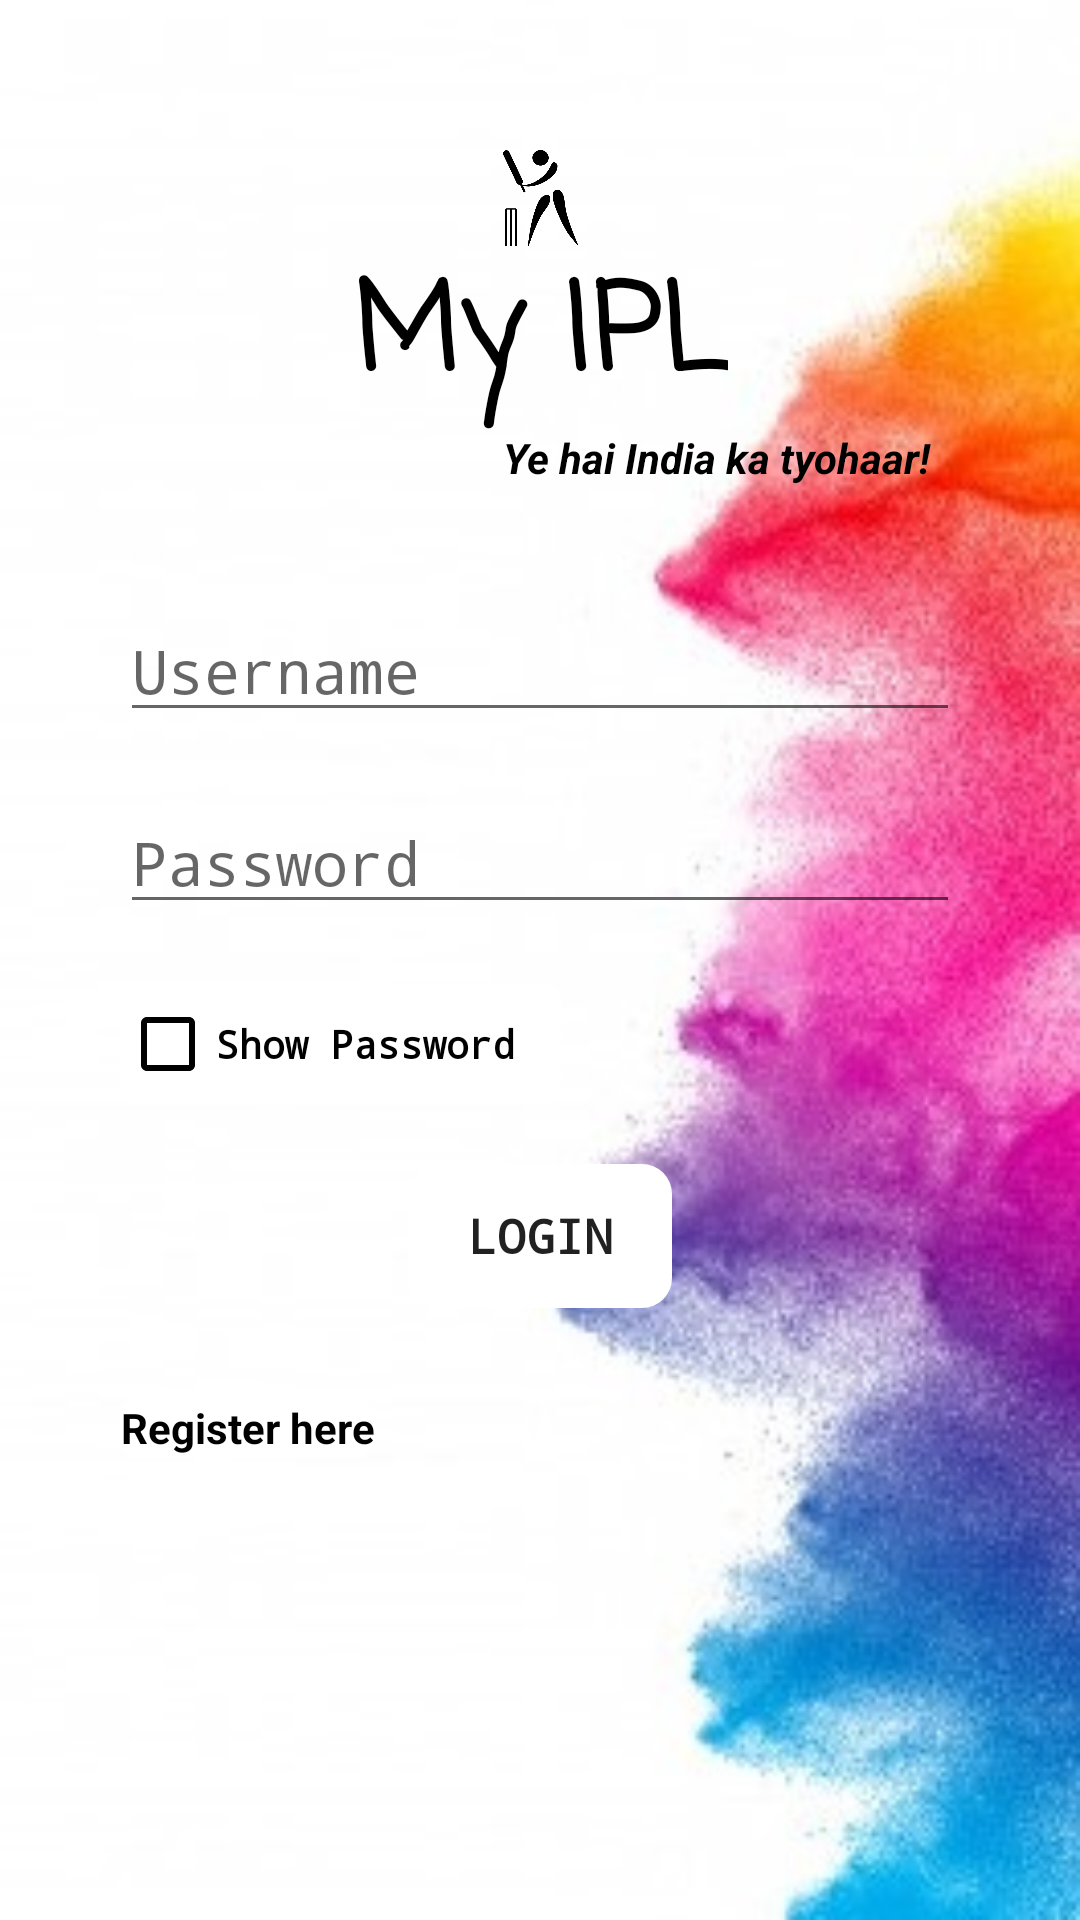

The Android layout XML behind this screen, and the referenced resources:
<!-- AndroidManifest.xml: application theme AppTheme.NoActionBar -->
<!-- res/layout/content_main.xml -->
<?xml version="1.0" encoding="utf-8"?>
<androidx.constraintlayout.widget.ConstraintLayout xmlns:android="http://schemas.android.com/apk/res/android"
    xmlns:app="http://schemas.android.com/apk/res-auto"
    xmlns:tools="http://schemas.android.com/tools"
    android:id="@+id/content_main"
    android:layout_width="match_parent"
    android:layout_height="match_parent"
    android:background="@mipmap/bgimg"
    app:layout_behavior="@string/appbar_scrolling_view_behavior"
    tools:context="nf.co.myipl.myipl.MainActivity"
    tools:showIn="@layout/activity_main">

    <ProgressBar
        android:id="@+id/progressBar"
        style="@android:style/Widget.Holo.Light.ProgressBar.Large"
        android:layout_width="250dp"
        android:layout_height="200dp"
        android:layout_marginStart="45dp"
        android:layout_marginLeft="45dp"
        android:layout_marginEnd="20dp"
        android:layout_marginRight="20dp"
        android:elevation="5dp"
        android:indeterminate="true"
        android:indeterminateDrawable="@mipmap/progbar2"
        android:visibility="gone"
        app:layout_constraintBottom_toBottomOf="parent"
        app:layout_constraintEnd_toEndOf="parent"
        app:layout_constraintStart_toStartOf="parent"
        app:layout_constraintTop_toTopOf="parent" />

    <Button
        android:id="@+id/login"
        android:layout_width="wrap_content"
        android:layout_height="wrap_content"
        android:layout_marginTop="20dp"
        android:alpha="10"
        android:background="@drawable/buttonstyle"
        android:onClick="loguser"
        android:text="Login"
        android:textSize="16sp"
        android:textStyle="normal|bold"
        android:typeface="monospace"
        app:layout_constraintEnd_toEndOf="@+id/epassword"
        app:layout_constraintStart_toStartOf="@+id/epassword"
        app:layout_constraintTop_toBottomOf="@+id/showPassword"
        tools:layout_constraintLeft_creator="1"
        tools:layout_constraintTop_creator="1" />

    <EditText
        android:id="@+id/eusername"
        android:layout_width="0dp"
        android:layout_height="wrap_content"
        android:layout_marginLeft="40dp"
        android:layout_marginTop="8dp"
        android:layout_marginRight="40dp"
        android:alpha="10"
        android:drawableLeft="@mipmap/ic_perm_identity_black_24dp"
        android:ems="10"
        android:hint="Username"
        android:inputType="textPersonName|textNoSuggestions"
        android:singleLine="true"
        android:textSize="20sp"
        android:typeface="monospace"
        app:layout_constraintHorizontal_bias="1.0"
        app:layout_constraintLeft_toLeftOf="parent"
        app:layout_constraintRight_toRightOf="parent"
        app:layout_constraintTop_toTopOf="@+id/guideline2"
        tools:layout_constraintLeft_creator="1"
        tools:layout_constraintTop_creator="1" />

    <EditText
        android:id="@+id/epassword"
        android:layout_width="0dp"
        android:layout_height="wrap_content"
        android:layout_marginTop="20dp"
        android:alpha="10"
        android:drawableLeft="@mipmap/ic_lock_outline_black_24dp"
        android:ems="10"
        android:hint="Password"
        android:inputType="textPassword|textNoSuggestions"
        android:singleLine="true"
        android:textSize="20sp"
        android:typeface="monospace"
        app:layout_constraintEnd_toEndOf="@+id/eusername"
        app:layout_constraintHorizontal_bias="1.0"
        app:layout_constraintRight_toRightOf="parent"
        app:layout_constraintStart_toStartOf="@+id/eusername"
        app:layout_constraintTop_toBottomOf="@+id/eusername"
        tools:layout_constraintLeft_creator="1"
        tools:layout_constraintTop_creator="1"
        tools:text="Password" />

    <TextView
        android:id="@+id/forgotPassword"
        android:layout_width="0dp"
        android:layout_height="20dp"
        android:layout_marginTop="30dp"
        android:alpha="10"
        android:clickable="false"
        android:gravity="center"
        android:text="Forgot Password?"
        android:textColor="@color/black_color"
        android:textSize="14sp"
        android:textStyle="bold"
        android:visibility="gone"
        app:layout_constraintEnd_toEndOf="@+id/epassword"
        app:layout_constraintTop_toBottomOf="@+id/login" />

    <CheckBox
        android:id="@+id/showPassword"
        android:layout_width="0dp"
        android:layout_height="wrap_content"
        android:layout_marginTop="20dp"
        android:alpha="10"
        android:background="@drawable/edittext"
        android:buttonTint="#000000"
        android:onClick="onClickShowPassword"
        android:saveEnabled="true"
        android:text="@string/show_password"
        android:textColor="#000000"
        android:textColorLink="@android:color/holo_purple"
        android:textSize="13sp"
        android:textStyle="bold"
        android:typeface="monospace"
        app:layout_constraintStart_toStartOf="@+id/epassword"
        app:layout_constraintTop_toBottomOf="@+id/epassword" />

    <TextView
        android:id="@+id/textView4"
        android:layout_width="wrap_content"
        android:layout_height="wrap_content"
        android:layout_marginStart="8dp"
        android:layout_marginEnd="8dp"
        android:text="My IPL"
        android:textColor="@color/black_color"
        android:textSize="40sp"
        android:textStyle="bold"
        android:typeface="monospace"
        app:fontFamily="casual"
        app:layout_constraintBottom_toTopOf="@+id/textView"
        app:layout_constraintEnd_toEndOf="parent"
        app:layout_constraintStart_toStartOf="parent" />

    <TextView
        android:id="@+id/textView2"
        android:layout_width="0dp"
        android:layout_height="20dp"
        android:layout_marginTop="30dp"
        android:alpha="10"
        android:background="@drawable/edittext"
        android:clickable="true"
        android:gravity="center"
        android:onClick="goToRegister"
        android:text="Register here"
        android:textColor="@color/black_color"
        android:textSize="14sp"
        android:textStyle="bold"
        app:layout_constraintStart_toStartOf="@+id/showPassword"
        app:layout_constraintTop_toBottomOf="@+id/login" />

    <androidx.constraintlayout.widget.Guideline
        android:id="@+id/guideline2"
        android:layout_width="wrap_content"
        android:layout_height="wrap_content"
        android:orientation="horizontal"
        app:layout_constraintBottom_toBottomOf="parent"
        app:layout_constraintGuide_percent="0.3"
        app:layout_constraintLeft_toLeftOf="parent"
        app:layout_constraintRight_toRightOf="parent"
        app:layout_constraintTop_toTopOf="parent" />

    <ImageView
        android:id="@+id/imageView2"
        android:layout_width="wrap_content"
        android:layout_height="0dp"
        android:layout_marginTop="50dp"
        app:layout_constraintBottom_toTopOf="@+id/textView4"
        app:layout_constraintEnd_toEndOf="parent"
        app:layout_constraintStart_toStartOf="parent"
        app:layout_constraintTop_toTopOf="parent"
        app:srcCompat="@mipmap/mainicon" />

    <TextView
        android:id="@+id/textView"
        android:layout_width="wrap_content"
        android:layout_height="wrap_content"
        android:layout_marginBottom="30dp"
        android:text="Ye hai India ka tyohaar!"
        android:textColor="@color/black_color"
        android:textStyle="bold|italic"
        app:layout_constraintBottom_toTopOf="@+id/guideline2"
        app:layout_constraintEnd_toEndOf="parent"
        app:layout_constraintStart_toStartOf="@+id/textView4" />
</androidx.constraintlayout.widget.ConstraintLayout>
<!-- res/layout/activity_main.xml (included above) -->
<?xml version="1.0" encoding="utf-8"?>
<androidx.constraintlayout.widget.ConstraintLayout

    xmlns:android="http://schemas.android.com/apk/res/android"
    xmlns:app="http://schemas.android.com/apk/res-auto"
    xmlns:tools="http://schemas.android.com/tools"
    android:layout_width="match_parent"
    android:layout_height="match_parent"
    android:fitsSystemWindows="true"
    tools:context="nf.co.myipl.myipl.MainActivity">

    <com.google.android.material.appbar.AppBarLayout
        android:layout_width="match_parent"
        android:layout_height="wrap_content"
        android:theme="@style/AppTheme.AppBarOverlay"
        app:layout_constraintBottom_toTopOf="@+id/include">

        <androidx.appcompat.widget.Toolbar
            android:id="@+id/toolbar"
            android:layout_width="match_parent"
            android:layout_height="match_parent"
            android:background="@color/colorPrimary"
            app:popupTheme="@style/AppTheme.PopupOverlay" />

    </com.google.android.material.appbar.AppBarLayout>

    <include
        android:id="@+id/include"
        layout="@layout/content_main"
        app:layout_constraintBottom_toBottomOf="parent"
        app:layout_constraintEnd_toEndOf="parent"
        app:layout_constraintStart_toStartOf="parent" />

</androidx.constraintlayout.widget.ConstraintLayout>
<!-- resources referenced by this layout -->
<resources>
  <color name="black_color">#000000</color>
  <color name="colorPrimary">#7FB3D5</color>
  <!-- drawable buttonstyle (drawable) -->
  <?xml version="1.0" encoding="utf-8"?>
  <shape android:shape="rectangle"
      android:tint="@android:color/background_light"
      xmlns:android="http://schemas.android.com/apk/res/android">
      <corners android:bottomLeftRadius="10dp"
          android:bottomRightRadius="10dp"
          android:topLeftRadius="10dp"
          android:topRightRadius="10dp"
          />
  
  </shape>
  <!-- drawable edittext (drawable) -->
  <?xml version="1.0" encoding="utf-8"?>
  <shape android:shape="rectangle"
      xmlns:android="http://schemas.android.com/apk/res/android">
      <corners android:topRightRadius="6dp"
          android:topLeftRadius="6dp"
          android:bottomRightRadius="6dp"
          android:bottomLeftRadius="6dp"/>
      <size android:height="40dp"/>
      <solid android:color="#ffff"/>
  </shape>
  <!-- mipmap bgimg: jpg bitmap (mipmap-xhdpi, 41711 bytes) -->
  <!-- mipmap mainicon: png bitmap (mipmap-hdpi, 59704 bytes) -->
  <!-- mipmap progbar2: gif bitmap (mipmap-xhdpi, 42760 bytes) -->
  <string name="show_password">Show Password\ \ </string>
  <style name="AppTheme.AppBarOverlay" parent="ThemeOverlay.AppCompat.Dark.ActionBar" />
  <style name="AppTheme.PopupOverlay" parent="ThemeOverlay.AppCompat.Light" />
  <style name="AppTheme.NoActionBar">
          <item name="windowActionBar">false</item>
          <item name="windowNoTitle">true</item>
          <item name="android:forceDarkAllowed" tools:targetApi="q">false</item>
      </style>
</resources>
